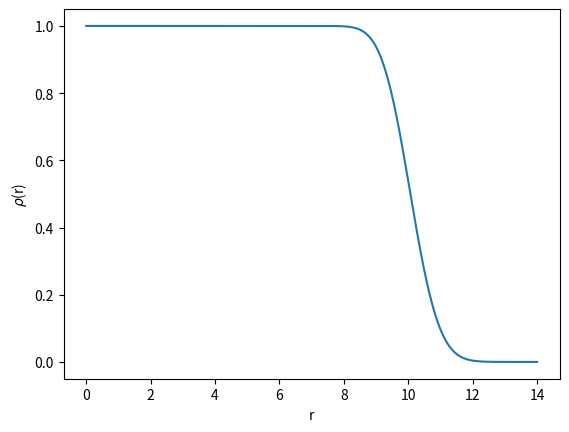

The script that saved this image:
import numpy as np
import matplotlib.pyplot as plt
x=np.linspace(0,14,1000)
i=50
y=np.exp(-x**2/2)
while i>0:
    s=1
    m=i
    n=m
    while n > 0:
        s = s * n
        n = n - 1
    #print s
    m1=m/2.0
    N=1/(2**m1*s**0.5)
    #print N
    dy=N**2*np.exp(-x**2/2)*x**(2*m)
    y=y+dy
    i=i-1
    
plt.xlabel('r')
plt.ylabel(r'$\rho$(r)')
plt.plot(x,y)
plt.show()
